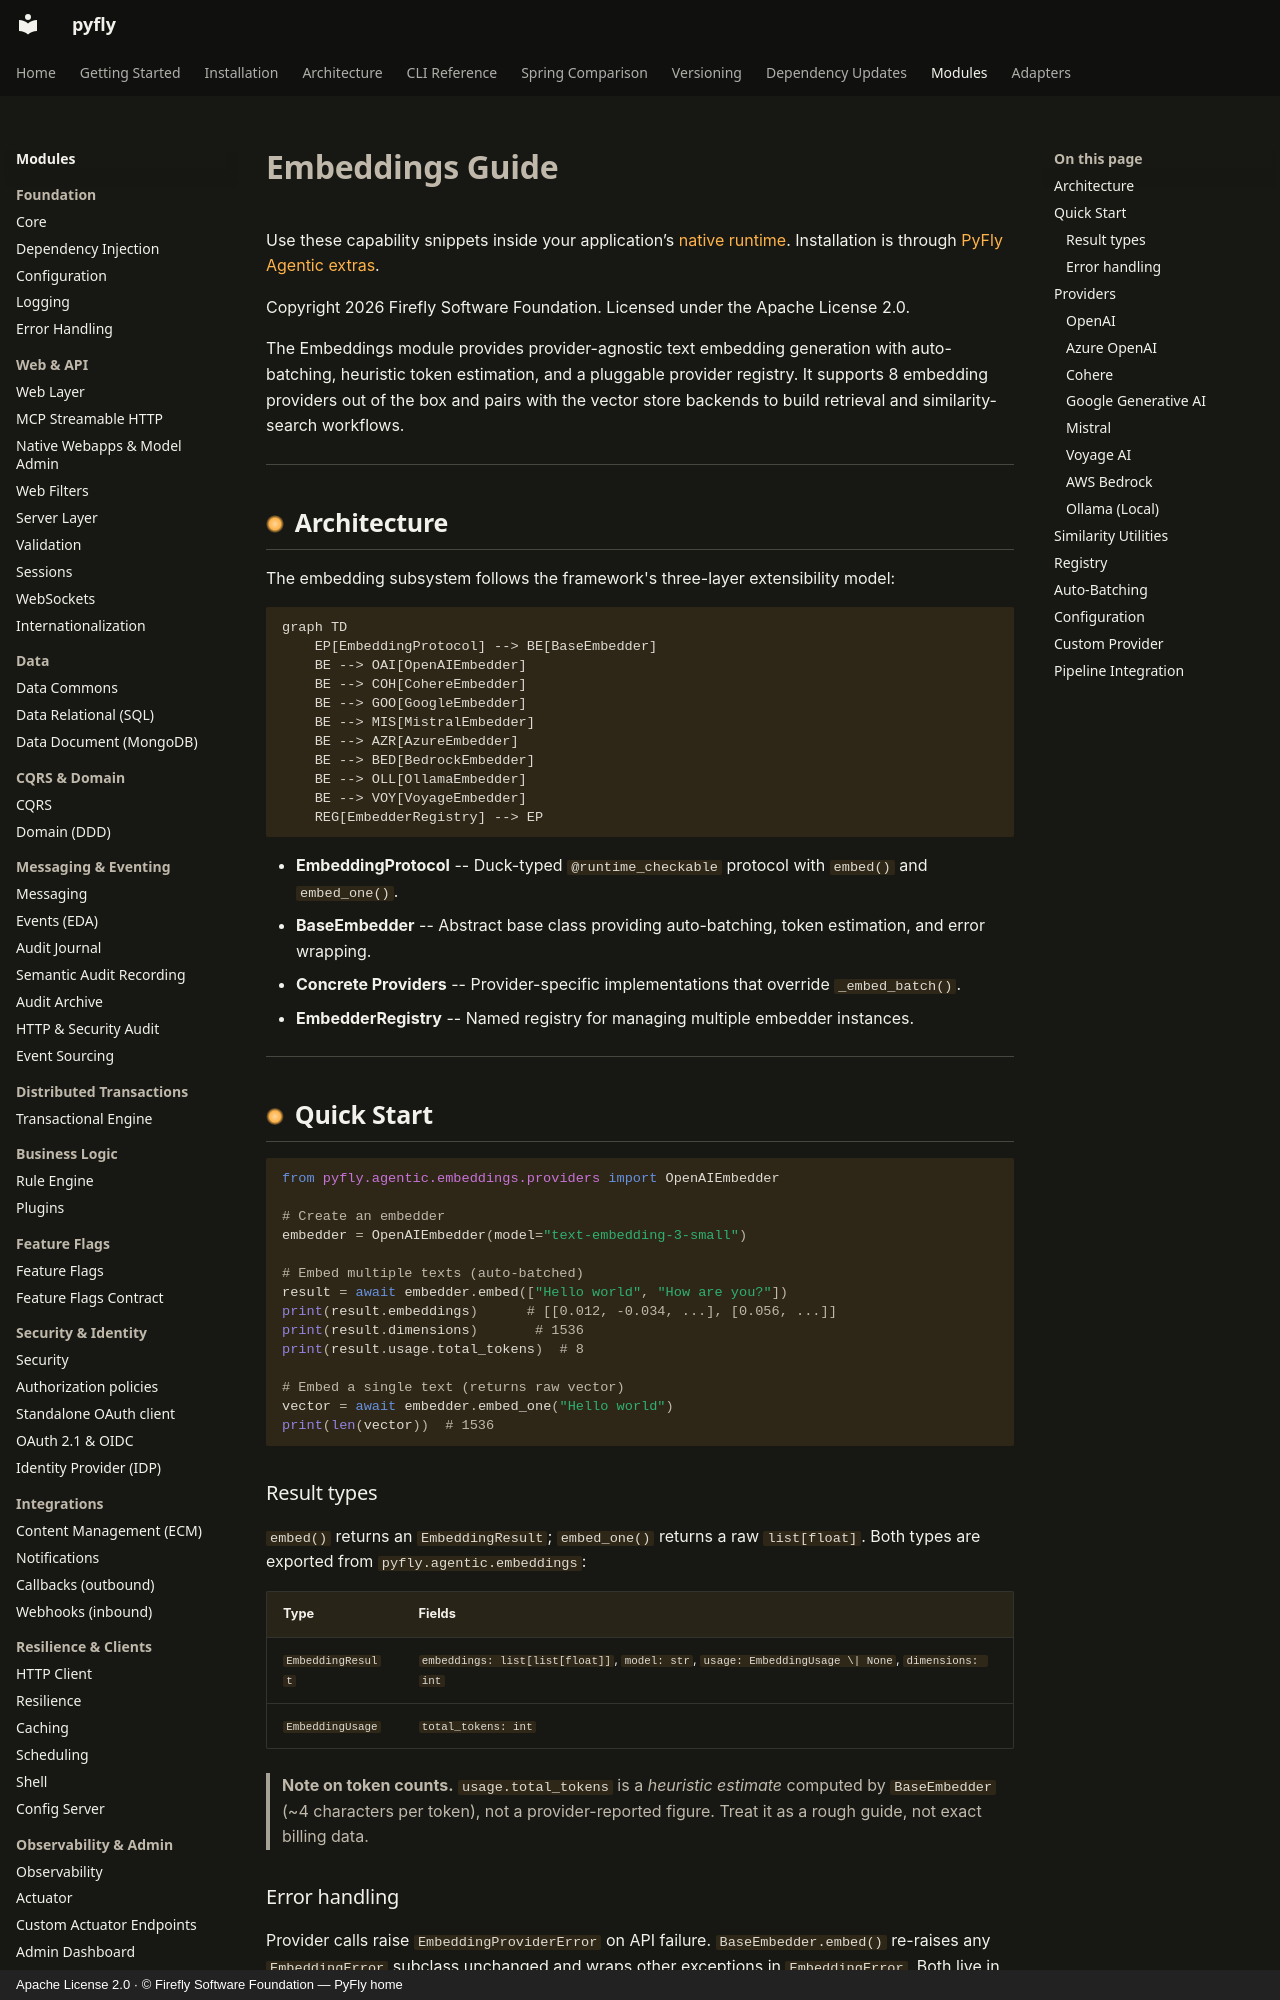

repository: fireflyframework/fireflyframework-pyfly · page: modules/agentic/embeddings/index.html · generator: mkdocs · copyright: Apache License 2.0 · © Firefly Software Foundation — PyFly home

# Embeddings Guide

Use these capability snippets inside your application’s [native runtime](native-runtime.md).
Installation is through [PyFly Agentic extras](getting-started/installation.md).

Copyright 2026 Firefly Software Foundation. Licensed under the Apache License 2.0.

The Embeddings module provides provider-agnostic text embedding generation with
auto-batching, heuristic token estimation, and a pluggable provider registry. It
supports 8 embedding providers out of the box and pairs with the vector store
backends to build retrieval and similarity-search workflows.

---

## Architecture

The embedding subsystem follows the framework's three-layer extensibility model:

```mermaid
graph TD
    EP[EmbeddingProtocol] --> BE[BaseEmbedder]
    BE --> OAI[OpenAIEmbedder]
    BE --> COH[CohereEmbedder]
    BE --> GOO[GoogleEmbedder]
    BE --> MIS[MistralEmbedder]
    BE --> AZR[AzureEmbedder]
    BE --> BED[BedrockEmbedder]
    BE --> OLL[OllamaEmbedder]
    BE --> VOY[VoyageEmbedder]
    REG[EmbedderRegistry] --> EP
```

- **EmbeddingProtocol** -- Duck-typed `@runtime_checkable` protocol with `embed()` and `embed_one()`.
- **BaseEmbedder** -- Abstract base class providing auto-batching, token estimation, and error wrapping.
- **Concrete Providers** -- Provider-specific implementations that override `_embed_batch()`.
- **EmbedderRegistry** -- Named registry for managing multiple embedder instances.

---

## Quick Start

```python
from pyfly.agentic.embeddings.providers import OpenAIEmbedder

# Create an embedder
embedder = OpenAIEmbedder(model="text-embedding-3-small")

# Embed multiple texts (auto-batched)
result = await embedder.embed(["Hello world", "How are you?"])
print(result.embeddings)      # [[0.012, -0.034, ...], [0.056, ...]]
print(result.dimensions)       # 1536
print(result.usage.total_tokens)  # 8

# Embed a single text (returns raw vector)
vector = await embedder.embed_one("Hello world")
print(len(vector))  # 1536
```

### Result types

`embed()` returns an `EmbeddingResult`; `embed_one()` returns a raw `list[float]`.
Both types are exported from `pyfly.agentic.embeddings`:

| Type | Fields |
|------|--------|
| `EmbeddingResult` | `embeddings: list[list[float]]`, `model: str`, `usage: EmbeddingUsage \| None`, `dimensions: int` |
| `EmbeddingUsage` | `total_tokens: int` |

> **Note on token counts.** `usage.total_tokens` is a *heuristic estimate* computed by
> `BaseEmbedder` (~4 characters per token), not a provider-reported figure. Treat it as a
> rough guide, not exact billing data.
